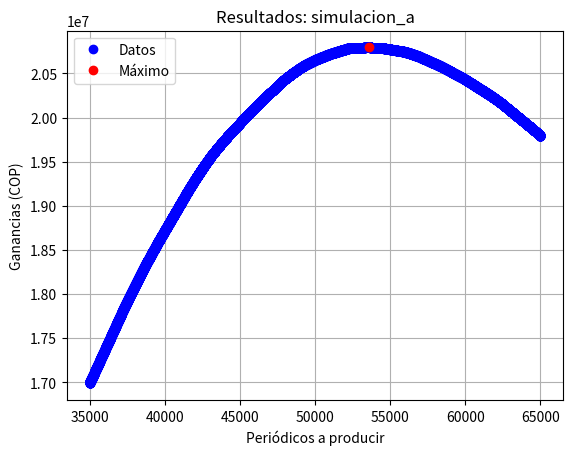
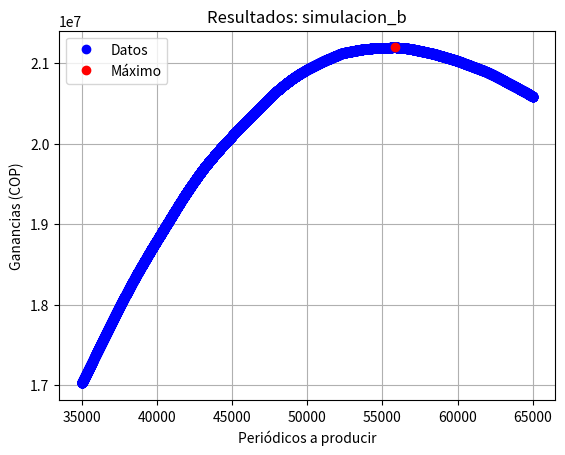

Write the Python code that produced these figures, in order.
#!/usr/bin/env python

import matplotlib.pyplot as plt
import random
import operator

PRECIO = 800     # Precio por unidad de periódico vendido
PRECIO_EXCEDENTE = 50   # Precio de venta de los periódicos excedente
COSTO = 300      # Costo de producir una unidad de periódico
MEDIA = 50000    # Demanda promedio
DESVIACION = 12500 # Desviación de la demanda
N = 50          # Días a simular
P_MINIMO = 35000 # Límite inferior de la producción a simular
P_MAXIMO = 65000 # Límite superior de la producción a simular

def ganancia(P, D, precio, costo, precio_excedentes=0):
    """ Calcula la ganancia de acuerdo al las unidades producidas y las unidades vendidas. """
    if D >= P:
        return P * (precio - costo)
    else:
        return (D * precio - P * costo + precio_excedentes*(P-D))

def demanda(media, desviacion, n):
    """ Calcula la demanda siguiendo una distribución normal para la media y la desviación indicadas como argumento. """
    random.seed(0)
#    D = np.random.normal(media, desviacion, n)
    D = [random.gauss(media, desviacion) for i in range(n)]
    
    return D
    
def simulacion_n(P, D, n,  media, desviacion, precio, costo, precio_excedente=0):
    """ Retorna el promedio de la ganancia para la simulación de n días. """
    G = [ganancia(P, i, precio, costo, precio_excedente) for i in D]
    return sum(G) / len(G)

def simulacion_total(P_min, P_max, n, media, desviacion, precio, costo, precio_excedente=0):
    """ Retorna una diccionario que relaciona la ganancia para cada nivel de produccion. """
    D = demanda(media, desviacion, n)
    G = {}
    for i in range(P_min, P_max + 1):
        # Genera una simulación para n días guarda el resultado como una par key:value en el diccionario G
        G[i] = simulacion_n(i, D, n, media, desviacion, precio, costo, precio_excedente)
    return G

def generar_grafica(datos_P, datos_G, p, g, nombre):
    """ Genera la gráfica de los niveles de producción y las ganancias para cada nivel de producción. """
    fg, ax = plt.subplots()
#    ax.plot(datos_P, datos_G, 'bo', p, g, 'ro')
    ax.plot(datos_P, datos_G, 'bo', label='Datos')
    ax.plot(p, g, 'ro', label='Máximo')
    ax.legend()
    ax.set(xlabel='Periódicos a producir', ylabel='Ganancias (COP)', title='Resultados: ' + nombre)
    ax.grid()
    fg.savefig(nombre + ".png")

if __name__ == "__main__":
    P_G_a = simulacion_total(P_MINIMO, P_MAXIMO, N, MEDIA, DESVIACION, PRECIO, COSTO)  # Simulación caso a
    P_G_b = simulacion_total(P_MINIMO, P_MAXIMO, N, MEDIA, DESVIACION, PRECIO, COSTO, PRECIO_EXCEDENTE)    # Simulación caso b

    # Resultados simulación del caso a
    p_a, g_a  = max(P_G_a.items(), key=operator.itemgetter(1))
    print('Caso a: Se deberá producir {} unidades de periódicos generando una ganancia de {}.'.format(p_a, g_a))
    grafica_a = generar_grafica(list(P_G_a.keys()), list(P_G_a.values()),p_a, g_a, 'simulacion_a')

    # Resultados simulación del caso b
    p_b, g_b  = max(P_G_b.items(), key=operator.itemgetter(1))
    print('Caso b: Se deberá producir {} unidades de periódicos generando una ganancia de {}.'.format(p_b, g_b))
    grafica_b = generar_grafica(list(P_G_b.keys()), list(P_G_b.values()), p_b, g_b, 'simulacion_b')

#    fg.savefig("resultados_simulacion.png")
    plt.show()
    
